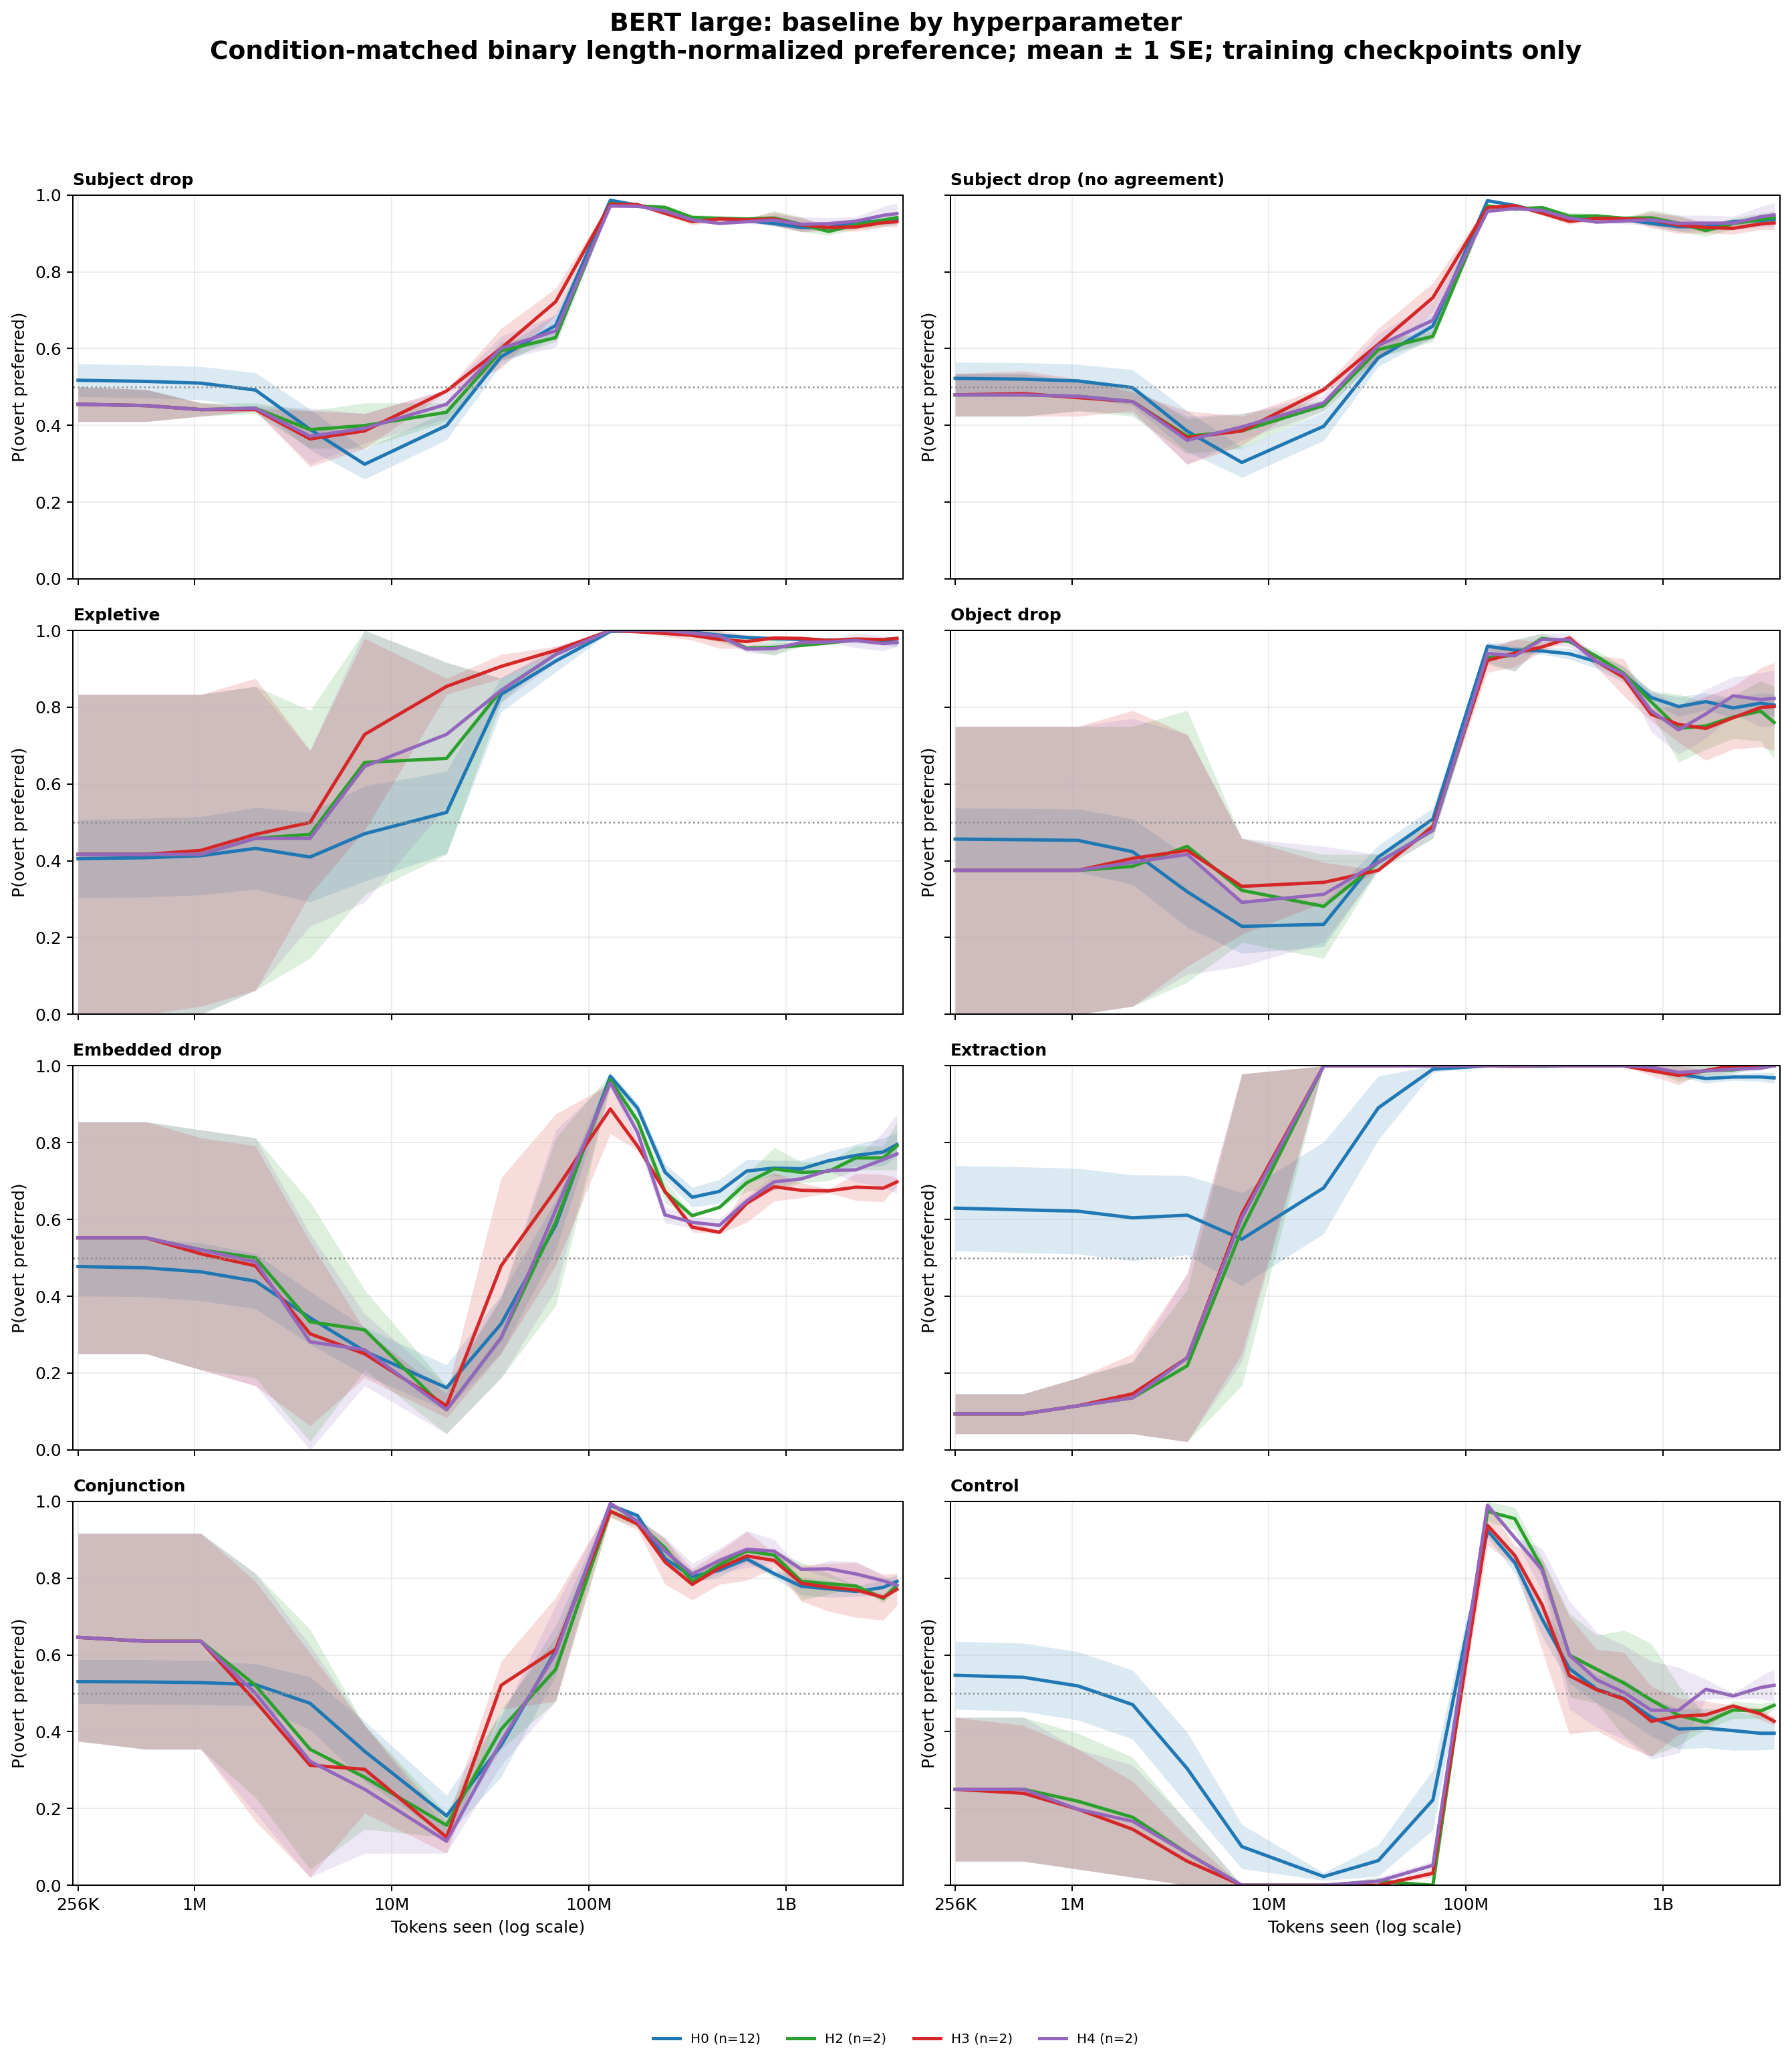

Values plotted in this chart, from the file beside it:
architecture, hp_rank, category, cell_id, bin_center, preference
bert_large, 0, conjunction, bert_large-en-baseline-h0-s137, 256000, 0.9167
bert_large, 0, conjunction, bert_large-en-baseline-h0-s137, 568212, 0.9167
bert_large, 0, conjunction, bert_large-en-baseline-h0-s137, 1075293, 0.9167
bert_large, 0, conjunction, bert_large-en-baseline-h0-s137, 2034900, 0.8125
bert_large, 0, conjunction, bert_large-en-baseline-h0-s137, 3850874, 0.6458
bert_large, 0, conjunction, bert_large-en-baseline-h0-s137, 7287452, 0.4375
bert_large, 0, conjunction, bert_large-en-baseline-h0-s137, 18971435, 0.1875
bert_large, 0, conjunction, bert_large-en-baseline-h0-s137, 35901823, 0.4375
bert_large, 0, conjunction, bert_large-en-baseline-h0-s137, 67941141, 0.4792
bert_large, 0, conjunction, bert_large-en-baseline-h0-s137, 128572818, 0.9219
bert_large, 0, conjunction, bert_large-en-baseline-h0-s137, 176871283, 0.9236
bert_large, 0, conjunction, bert_large-en-baseline-h0-s137, 243313098, 0.9141
bert_large, 0, conjunction, bert_large-en-baseline-h0-s137, 334713827, 0.8241
bert_large, 0, conjunction, bert_large-en-baseline-h0-s137, 460449300, 0.7943
bert_large, 0, conjunction, bert_large-en-baseline-h0-s137, 633417388, 0.8241
bert_large, 0, conjunction, bert_large-en-baseline-h0-s137, 871361054, 0.787
bert_large, 0, conjunction, bert_large-en-baseline-h0-s137, 1198688417, 0.6823
bert_large, 0, conjunction, bert_large-en-baseline-h0-s137, 1648976524, 0.6745
bert_large, 0, conjunction, bert_large-en-baseline-h0-s137, 2268415659, 0.7118
bert_large, 0, conjunction, bert_large-en-baseline-h0-s137, 3120547521, 0.6905
bert_large, 0, conjunction, bert_large-en-baseline-h0-s137, 3660032000, 0.7292
bert_large, 0, conjunction, bert_large-en-baseline-h0-s1415936399, 256000, 0.375
bert_large, 0, conjunction, bert_large-en-baseline-h0-s1415936399, 568212, 0.375
bert_large, 0, conjunction, bert_large-en-baseline-h0-s1415936399, 1075293, 0.3958
bert_large, 0, conjunction, bert_large-en-baseline-h0-s1415936399, 2034900, 0.5
bert_large, 0, conjunction, bert_large-en-baseline-h0-s1415936399, 3850874, 0.75
bert_large, 0, conjunction, bert_large-en-baseline-h0-s1415936399, 7287452, 0.5625
bert_large, 0, conjunction, bert_large-en-baseline-h0-s1415936399, 18971435, 0.0
bert_large, 0, conjunction, bert_large-en-baseline-h0-s1415936399, 35901823, 0.0
bert_large, 0, conjunction, bert_large-en-baseline-h0-s1415936399, 67941141, 0.4375
bert_large, 0, conjunction, bert_large-en-baseline-h0-s1415936399, 128572818, 1.0
bert_large, 0, conjunction, bert_large-en-baseline-h0-s1415936399, 176871283, 0.9514
bert_large, 0, conjunction, bert_large-en-baseline-h0-s1415936399, 243313098, 0.8507
bert_large, 0, conjunction, bert_large-en-baseline-h0-s1568568120, 256000, 0.5417
bert_large, 0, conjunction, bert_large-en-baseline-h0-s1568568120, 568212, 0.5417
bert_large, 0, conjunction, bert_large-en-baseline-h0-s1568568120, 1075293, 0.5
bert_large, 0, conjunction, bert_large-en-baseline-h0-s1568568120, 2034900, 0.3958
bert_large, 0, conjunction, bert_large-en-baseline-h0-s1568568120, 3850874, 0.25
bert_large, 0, conjunction, bert_large-en-baseline-h0-s1568568120, 7287452, 0.0
bert_large, 0, conjunction, bert_large-en-baseline-h0-s1568568120, 18971435, 0.0
bert_large, 0, conjunction, bert_large-en-baseline-h0-s1568568120, 35901823, 0.2083
bert_large, 0, conjunction, bert_large-en-baseline-h0-s1568568120, 67941141, 0.625
bert_large, 0, conjunction, bert_large-en-baseline-h0-s1568568120, 128572818, 1.0
bert_large, 0, conjunction, bert_large-en-baseline-h0-s1568568120, 176871283, 0.9977
bert_large, 0, conjunction, bert_large-en-baseline-h0-s1568568120, 243313098, 0.8958
bert_large, 0, conjunction, bert_large-en-baseline-h0-s1568568120, 334713827, 0.875
bert_large, 0, conjunction, bert_large-en-baseline-h0-s1568568120, 460449300, 0.8828
bert_large, 0, conjunction, bert_large-en-baseline-h0-s1568568120, 633417388, 0.8727
bert_large, 0, conjunction, bert_large-en-baseline-h0-s1568568120, 871361054, 0.794
bert_large, 0, conjunction, bert_large-en-baseline-h0-s1568568120, 1198688417, 0.7448
bert_large, 0, conjunction, bert_large-en-baseline-h0-s1568568120, 1648976524, 0.7448
bert_large, 0, conjunction, bert_large-en-baseline-h0-s1568568120, 2268415659, 0.7431
bert_large, 0, conjunction, bert_large-en-baseline-h0-s1568568120, 3120547521, 0.7649
bert_large, 0, conjunction, bert_large-en-baseline-h0-s1568568120, 3660032000, 0.7917
bert_large, 0, conjunction, bert_large-en-baseline-h0-s1595274352, 256000, 0.6042
bert_large, 0, conjunction, bert_large-en-baseline-h0-s1595274352, 568212, 0.6042
bert_large, 0, conjunction, bert_large-en-baseline-h0-s1595274352, 1075293, 0.6042
bert_large, 0, conjunction, bert_large-en-baseline-h0-s1595274352, 2034900, 0.7292
bert_large, 0, conjunction, bert_large-en-baseline-h0-s1595274352, 3850874, 0.9167
bert_large, 0, conjunction, bert_large-en-baseline-h0-s1595274352, 7287452, 0.6667
... 2,532 more rows
